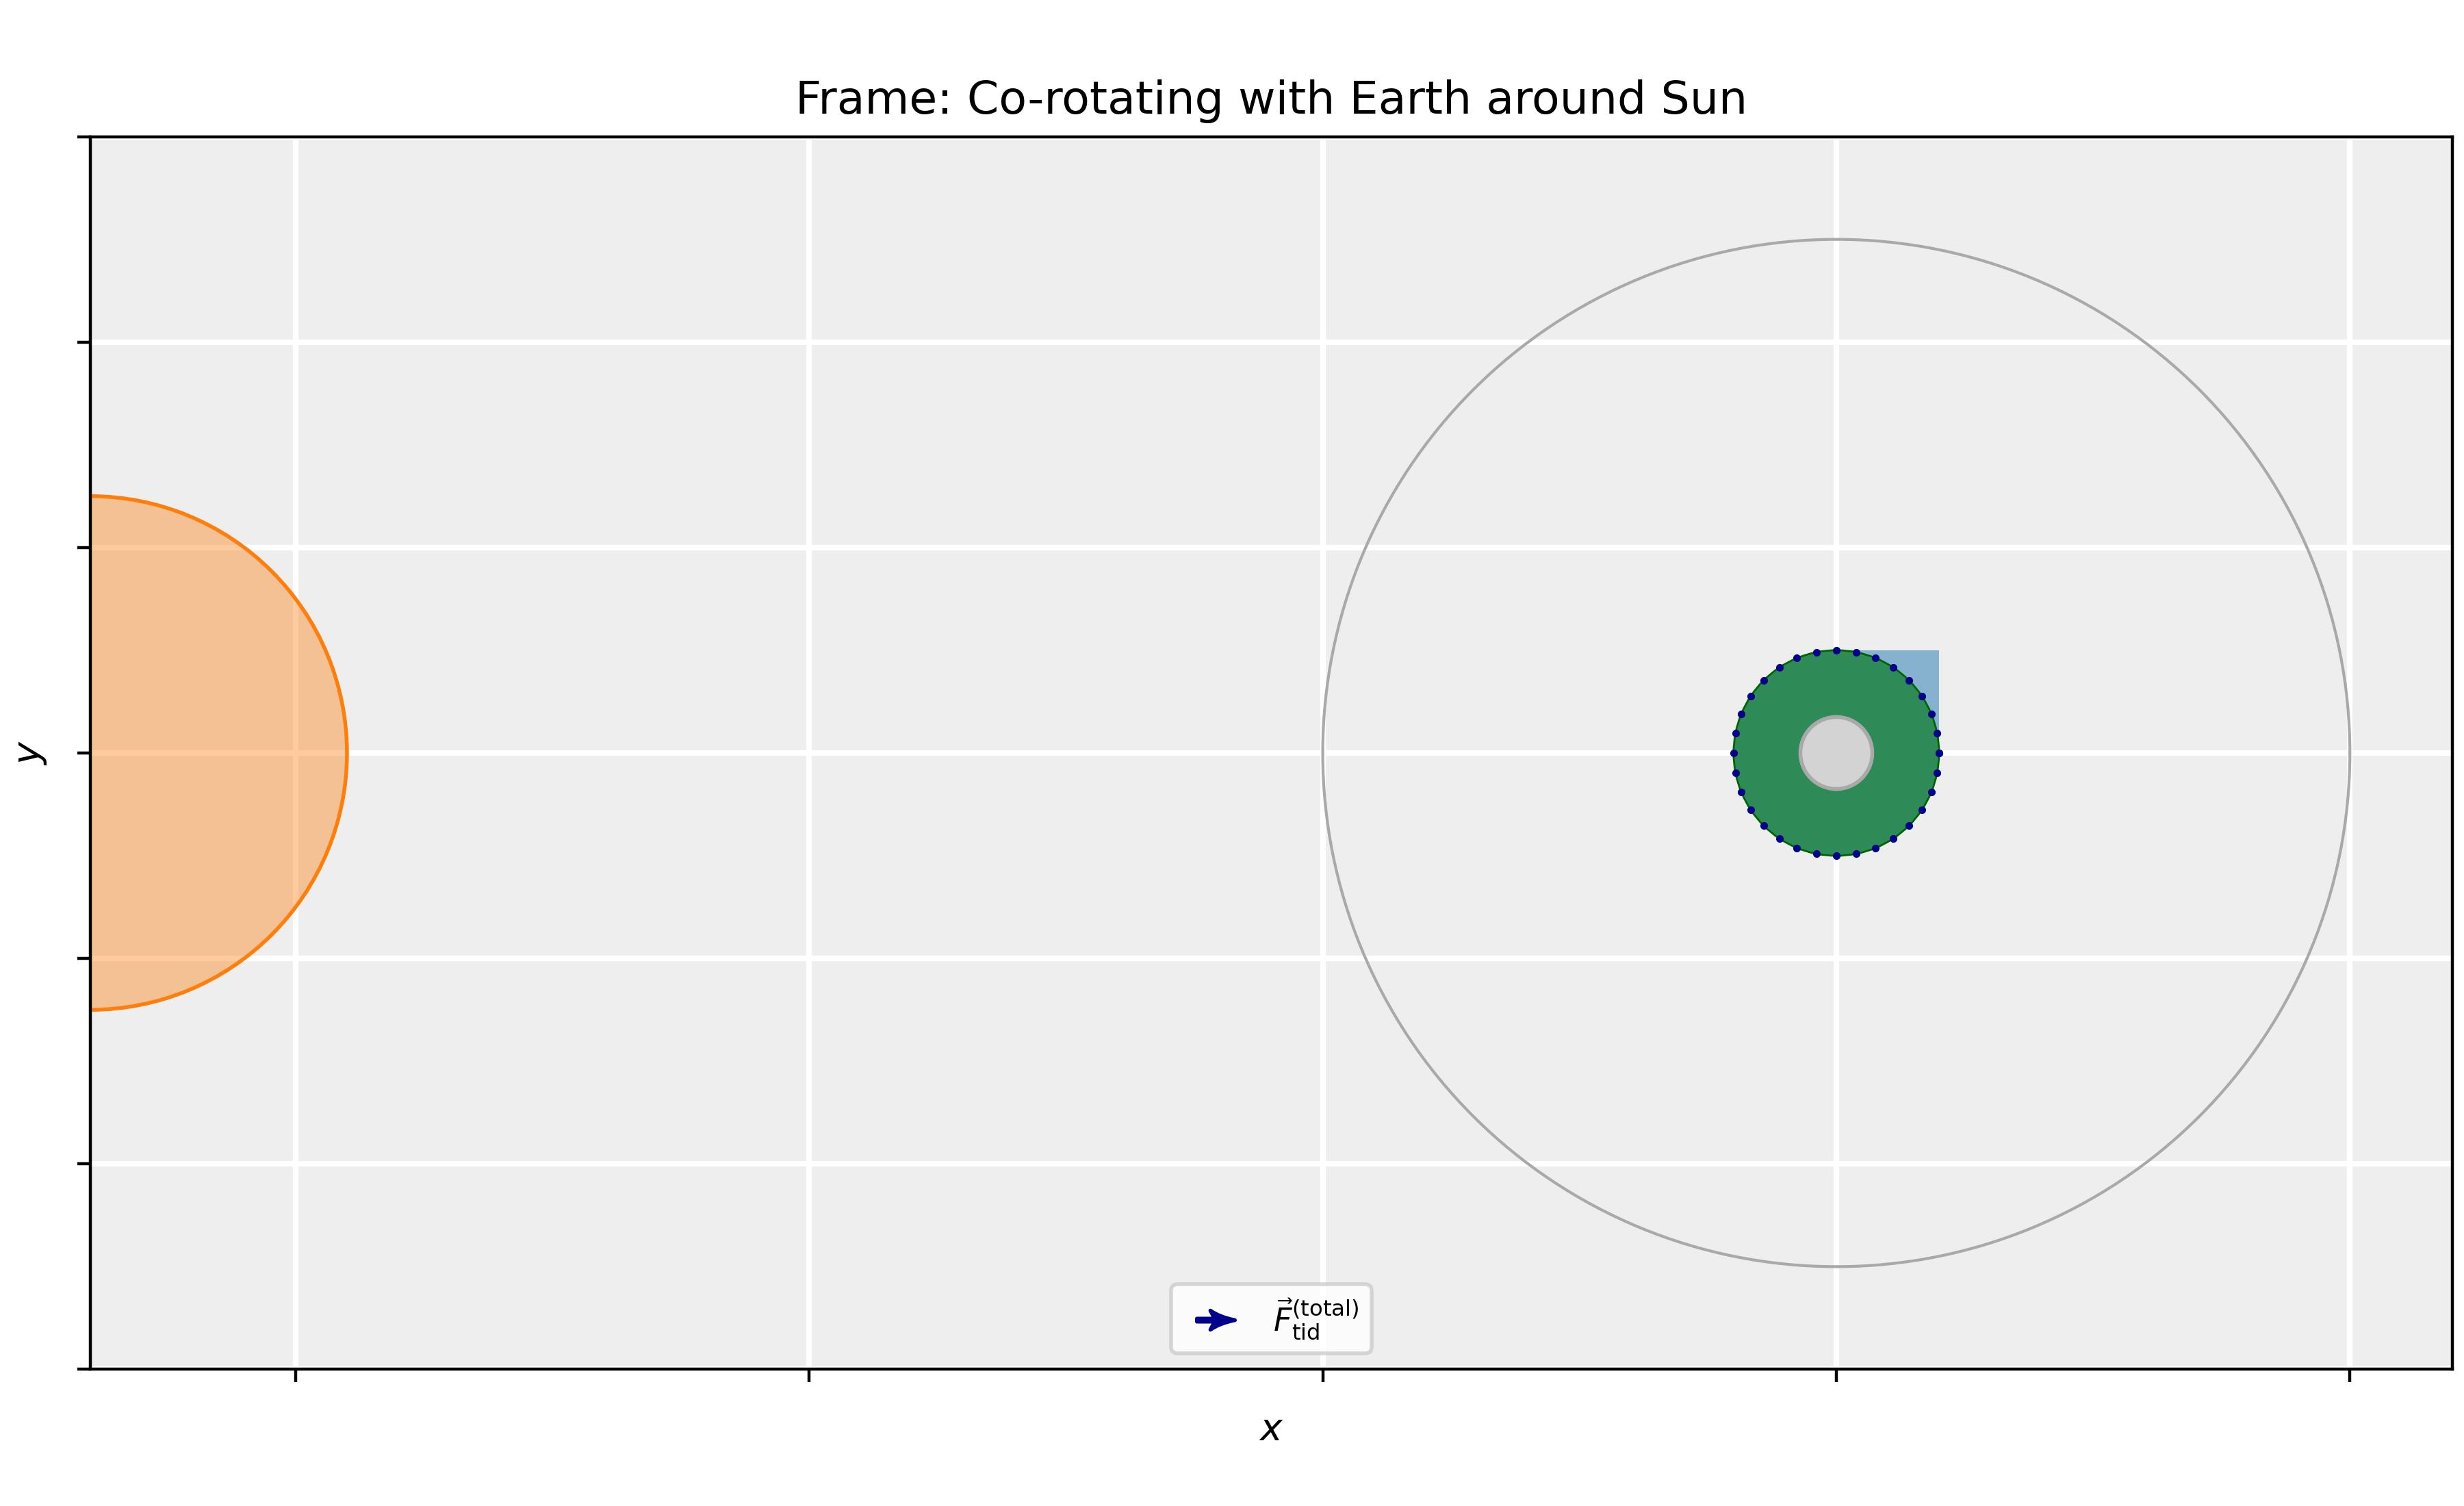

Here is the Python script that generated this plot:
import sys
from matplotlib import colors, pyplot as plt
import numpy as np



sys.path.append("/Users/timdewild/Library/CloudStorage/GoogleDrive-t.w.j.de.wild@rug.nl/Mijn Drive/Digital Demos/AnimationClass/src/")

from matnimation.artist.static.static_circle import StaticCircle
from matnimation.artist.animated.animated_polygon import AnimatedPolygon
from matnimation.artist.animated.animated_quiver import AnimatedQuiver
from matnimation.canvas.single_canvas import SingleCanvas
from matnimation.artist.static.static_text import StaticText
from matnimation.artist.static.static_polygon import StaticPolygon
from matnimation.artist.static.static_scatter import StaticScatter
from matnimation.artist.static.static_quiver import StaticQuiver
from matnimation.animation.animation import Animation
from matnimation.tides_forces.tides import Tides
from matnimation.artist.animated.animated_circle import AnimatedCircle
from matnimation.helper.helper_functions import HelperFunctions




#--- Global constants ---#
radius_earth = 1
ocean_scaling = 1.1
distance_earth_moon = 5

#--- Tidal force due to moon on earth ---#
dth = np.pi/16
theta_vectors = np.arange(0,2*np.pi+dth, dth)

tides = Tides(
    radius_earth = radius_earth,
    ocean_scaling = ocean_scaling,
    distance_earth_moon = distance_earth_moon
)
tides.generate_tidal_bulges()

time_array = tides.get_time_array()

x_vectors = radius_earth * np.cos(theta_vectors)
y_vectors = radius_earth * np.sin(theta_vectors)

#F_tidal_moon_x, F_tidal_moon_y = tides.tidal_force_moon(theta_vectors, tides.t[0], scale = 1)
#F_tidal_sun_x, F_tidal_sun_y = tides.tidal_force_sun(theta_vectors, tides.t[0], scale = 1)
F_tidal_total_x, F_tidal_total_y = tides.tidal_force_total(theta_vectors, tides.t[0], scale = 1)

# total bulge ocean
x_bulge_total, y_bulge_total = tides.generate_tidal_bulges( body = 'total' )


def tidal_force_moon_x(t, theta_array, scale = 1):
    Fx, Fy = tides.tidal_force_moon(t, theta_array, scale = 1)
    return Fx

def tidal_force_moon_y(t, theta_array, scale = 1):
    Fx, Fy = tides.tidal_force_moon(t, theta_array, scale = 1)
    return Fy

data_tidal_force_moon_x = HelperFunctions.func_ab_to_grid(
    tidal_force_moon_x,
    theta_vectors,
    time_array
)

data_tidal_force_moon_y = HelperFunctions.func_ab_to_grid(
    tidal_force_moon_y,
    theta_vectors,
    time_array
)

def tidal_force_total_x(t, theta_array, scale = 1):
    Fx, Fy = tides.tidal_force_total(t, theta_array, scale = 1)
    return Fx

def tidal_force_total_y(t, theta_array, scale = 1):
    Fx, Fy = tides.tidal_force_total(t, theta_array, scale = 1)
    return Fy

data_tidal_force_total_x = HelperFunctions.func_ab_to_grid(
    tidal_force_total_x,
    theta_vectors,
    time_array
)

data_tidal_force_total_y = HelperFunctions.func_ab_to_grid(
    tidal_force_total_y,
    theta_vectors,
    time_array
)

x_moon, y_moon = tides.get_moon_orbit() 


#--- Tidal bulges due to moon on earth ---#
x_bulge_moon, y_bulge_moon = tides.generate_tidal_bulges(body = 'moon')


#--- Define canvas ---#

canvas = SingleCanvas(
    figsize = (9, 5.5),
    dpi = 400,
    time_array = time_array,
    axis_limits = [-17, 6, -6, 6],      #[-3, 3, -3, 3][-2, 6, -4, 4][-2, 2, -2, 2]
    axis_labels = ['$x$','$y$']
)

canvas.set_axis_properties(
    aspect = 'equal', 
    # xticks = np.arange(-17,7,1),
    # yticks = np.arange(-6,6,1),
    xticklabels = [], 
    yticklabels = [],
    title = "Frame: Co-rotating with Earth around Sun",
    #title = "Frame: Earth Center of Mass"
    )

#--- Define earth and ocean ---#

earth = StaticCircle(
    name = 'Earth (equator slice)', 
    radius = radius_earth,
    xy_center = (0., 0.)
)

earth.set_styling_properties(
    facecolor = 'seagreen',
    edgecolor = 'darkgreen',
    linewidth = 0.5,
    zorder = 3
    )

canvas.add_artist(earth)

ocean = AnimatedPolygon(
    name = 'Ocean', 
    x_data = x_bulge_total,
    y_data = y_bulge_total
)

ocean.set_styling_properties(
    facecolor = colors.to_rgba('tab:blue', 0.5), 
    zorder = 2
)

canvas.add_artist(ocean)

#--- Moon orbit ---#

moon_orbit = StaticCircle(
    name = 'Moon orbit',
    radius = distance_earth_moon,
    xy_center = (0, 0),
) 

moon_orbit.set_styling_properties(
    edgecolor = 'darkgrey',
    facecolor = 'None',
    linewidth = 0.75
)

canvas.add_artist(moon_orbit)

moon = AnimatedCircle(
    name = 'Moon',
    radius = 0.35,
    x_data = x_moon,
    y_data = y_moon
)

moon.set_styling_properties(
    edgecolor = 'darkgrey',
    facecolor = 'lightgrey',
    zorder = 3
)

canvas.add_artist(moon)

sun = StaticCircle(
    name = 'Sun',
    radius = 2.5,
    xy_center = (-17, 0)
)

sun.set_styling_properties(
    facecolor = colors.to_rgba('tab:orange', 0.4),
    edgecolor = 'tab:orange'
)

canvas.add_artist(sun)

#--- Tidal force at points around equator ---#

tidal_forces_scatter = StaticScatter(
    'tidal forces scatter',
    x_data = x_vectors,
    y_data = y_vectors
)

tidal_forces_scatter.set_styling_properties(
    zorder = 4,
    markersize = 2,
    color  = 'darkblue'
)

canvas.add_artist(tidal_forces_scatter)

# #--- Tidal forces moon ---#

# tidal_forces_moon = StaticQuiver(
#     name = "$\\vec{F}_\\mathrm{tid}^\\mathrm{(moon)}$",
#     x_data = x_vectors,
#     y_data = y_vectors,
#     Fx_data = F_tidal_moon_x,
#     Fy_data = F_tidal_moon_y,
#     scale = 20,
#     scale_units = 'xy', 
#     color = 'k',
#     width = 0.004
# )

# canvas.add_artist(tidal_forces_moon, in_legend = True)

# tidal_forces_moon.set_styling_properties(
#     zorder = 4
# )

# #--- Tidal forces sun ---#

# tidal_forces_sun = StaticQuiver(
#     name = "$\\vec{F}_\\mathrm{tid}^\\mathrm{(sun)}$",
#     x_data = x_vectors,
#     y_data = y_vectors,
#     Fx_data = F_tidal_sun_x,
#     Fy_data = F_tidal_sun_y,
#     scale = 20,
#     scale_units = 'xy', 
#     color = 'darkorange',
#     width = 0.004
# )

# canvas.add_artist(tidal_forces_sun, in_legend = True)

# tidal_forces_sun.set_styling_properties(
#     zorder = 4
# )

#--- Tidal forces total ---#

tidal_forces_total = AnimatedQuiver(
    name = "$\\vec{F}_\\mathrm{tid}^\\mathrm{(total)}$",
    x_data = x_vectors,
    y_data = y_vectors,
    Fx_data = 0.7 * data_tidal_force_total_x,
    Fy_data = 0.7 * data_tidal_force_total_y,
    scale = 25,
    scale_units = 'xy', 
    color = 'darkblue',
    width = 0.0015
)

canvas.add_artist(tidal_forces_total, in_legend = True)

tidal_forces_total.set_styling_properties(
    zorder = 4
)

canvas.construct_legend(ncols = 3, loc = 'lower center', fontsize = 'small')

canvas.save_canvas('stem_animation/scene6/scene6_1.jpg')

animation_scene3 = Animation(canvas, interval = 30)

animation_scene3.render('stem_animation/scene6/scene6_1.mp4')
